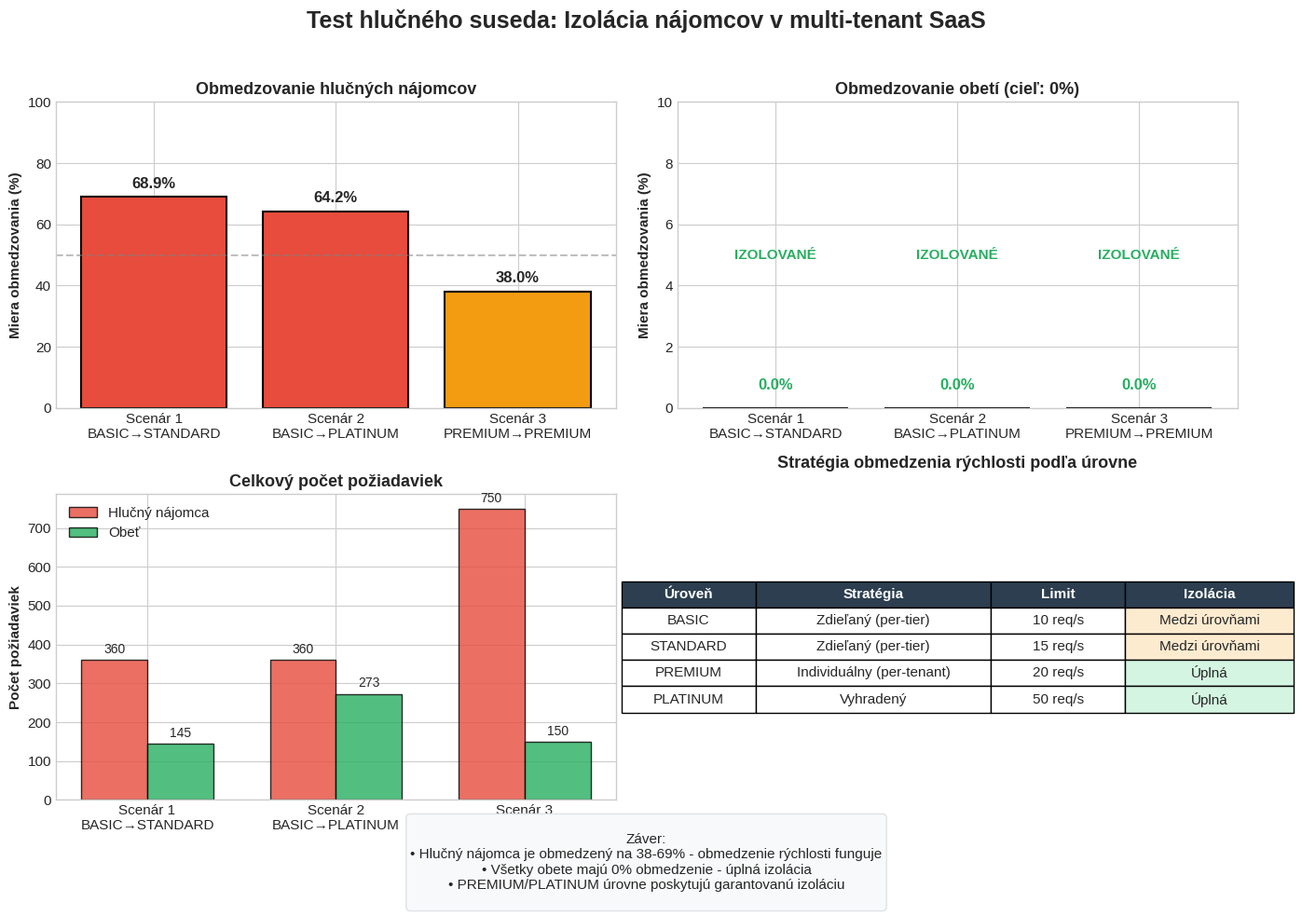

This chart was generated by the following Python code:
"""
Grafikon 4: Súhrnné porovnanie všetkých scenárov
"""

import matplotlib.pyplot as plt
import numpy as np

# Nastavenie štýlu
plt.style.use('seaborn-v0_8-whitegrid')
plt.rcParams['font.size'] = 11
plt.rcParams['axes.titlesize'] = 13
plt.rcParams['axes.labelsize'] = 11

fig, axes = plt.subplots(2, 2, figsize=(14, 10))
fig.suptitle('Test hlučného suseda: Izolácia nájomcov v multi-tenant SaaS', 
             fontsize=18, fontweight='bold', y=0.98)

# === Graf 1: Porovnanie miery obmedzovania hlučných nájomcov ===
ax1 = axes[0, 0]
scenarios = ['Scenár 1\nBASIC→STANDARD', 'Scenár 2\nBASIC→PLATINUM', 'Scenár 3\nPREMIUM→PREMIUM']
noisy_rates = [68.89, 64.17, 38.00]
colors_noisy = ['#e74c3c', '#e74c3c', '#f39c12']

bars1 = ax1.bar(scenarios, noisy_rates, color=colors_noisy, edgecolor='black', linewidth=1.5)
ax1.set_ylabel('Miera obmedzovania (%)', fontweight='bold')
ax1.set_title('Obmedzovanie hlučných nájomcov', fontweight='bold')
ax1.set_ylim(0, 100)
ax1.axhline(y=50, color='gray', linestyle='--', alpha=0.5, label='Cieľ: 50%')

for bar, rate in zip(bars1, noisy_rates):
    ax1.annotate(f'{rate:.1f}%',
                xy=(bar.get_x() + bar.get_width() / 2, bar.get_height()),
                xytext=(0, 5), textcoords="offset points",
                ha='center', va='bottom', fontweight='bold', fontsize=12)

# === Graf 2: Porovnanie miery obmedzovania obetí ===
ax2 = axes[0, 1]
victim_rates = [0.0, 0.0, 0.0]

bars2 = ax2.bar(scenarios, victim_rates, color='#27ae60', edgecolor='black', linewidth=1.5)
ax2.set_ylabel('Miera obmedzovania (%)', fontweight='bold')
ax2.set_title('Obmedzovanie obetí (cieľ: 0%)', fontweight='bold')
ax2.set_ylim(0, 10)

for bar, rate in zip(bars2, victim_rates):
    ax2.annotate(f'{rate:.1f}%',
                xy=(bar.get_x() + bar.get_width() / 2, 0.5),
                ha='center', va='bottom', fontweight='bold', fontsize=12, color='#27ae60')

# Pridanie textu "IZOLOVANÉ"
for i, bar in enumerate(bars2):
    ax2.text(bar.get_x() + bar.get_width() / 2, 5, 'IZOLOVANÉ', 
            ha='center', va='center', fontweight='bold', fontsize=11, color='#27ae60')

# === Graf 3: Celkový počet požiadaviek ===
ax3 = axes[1, 0]
x = np.arange(len(scenarios))
width = 0.35

noisy_requests = [360, 360, 750]
victim_requests = [145, 273, 150]

bars3a = ax3.bar(x - width/2, noisy_requests, width, label='Hlučný nájomca', 
                 color='#e74c3c', edgecolor='black', alpha=0.8)
bars3b = ax3.bar(x + width/2, victim_requests, width, label='Obeť', 
                 color='#27ae60', edgecolor='black', alpha=0.8)

ax3.set_ylabel('Počet požiadaviek', fontweight='bold')
ax3.set_title('Celkový počet požiadaviek', fontweight='bold')
ax3.set_xticks(x)
ax3.set_xticklabels(scenarios)
ax3.legend()

for bar in bars3a:
    ax3.annotate(f'{int(bar.get_height())}',
                xy=(bar.get_x() + bar.get_width() / 2, bar.get_height()),
                xytext=(0, 3), textcoords="offset points",
                ha='center', va='bottom', fontsize=10)
for bar in bars3b:
    ax3.annotate(f'{int(bar.get_height())}',
                xy=(bar.get_x() + bar.get_width() / 2, bar.get_height()),
                xytext=(0, 3), textcoords="offset points",
                ha='center', va='bottom', fontsize=10)

# === Graf 4: Stratégia obmedzenia podľa úrovne ===
ax4 = axes[1, 1]
ax4.axis('off')

# Tabuľka
table_data = [
    ['Úroveň', 'Stratégia', 'Limit', 'Izolácia'],
    ['BASIC', 'Zdieľaný (per-tier)', '10 req/s', 'Medzi úrovňami'],
    ['STANDARD', 'Zdieľaný (per-tier)', '15 req/s', 'Medzi úrovňami'],
    ['PREMIUM', 'Individuálny (per-tenant)', '20 req/s', 'Úplná'],
    ['PLATINUM', 'Vyhradený', '50 req/s', 'Úplná'],
]

table = ax4.table(cellText=table_data[1:], colLabels=table_data[0],
                  loc='center', cellLoc='center',
                  colColours=['#3498db', '#3498db', '#3498db', '#3498db'],
                  colWidths=[0.2, 0.35, 0.2, 0.25])
table.auto_set_font_size(False)
table.set_fontsize(11)
table.scale(1.2, 1.8)

# Farebné bunky hlavičky
for (row, col), cell in table.get_celld().items():
    if row == 0:
        cell.set_text_props(fontweight='bold', color='white')
        cell.set_facecolor('#2c3e50')
    elif col == 3:
        if 'Úplná' in cell.get_text().get_text():
            cell.set_facecolor('#d5f5e3')
        else:
            cell.set_facecolor('#fdebd0')

ax4.set_title('Stratégia obmedzenia rýchlosti podľa úrovne', fontweight='bold', pad=20)

# Záver
conclusion = """
Záver:
• Hlučný nájomca je obmedzený na 38-69% - obmedzenie rýchlosti funguje
• Všetky obete majú 0% obmedzenie - úplná izolácia
• PREMIUM/PLATINUM úrovne poskytujú garantovanú izoláciu
"""
fig.text(0.5, 0.02, conclusion, ha='center', fontsize=11, 
         bbox=dict(boxstyle='round', facecolor='#f8f9fa', edgecolor='#dee2e6'),
         family='sans-serif')

plt.tight_layout(rect=[0, 0.08, 1, 0.96])
plt.savefig('summary_all_scenarios.png', dpi=150, bbox_inches='tight', 
            facecolor='white', edgecolor='none')
print("Uložené: summary_all_scenarios.png")
plt.close()
